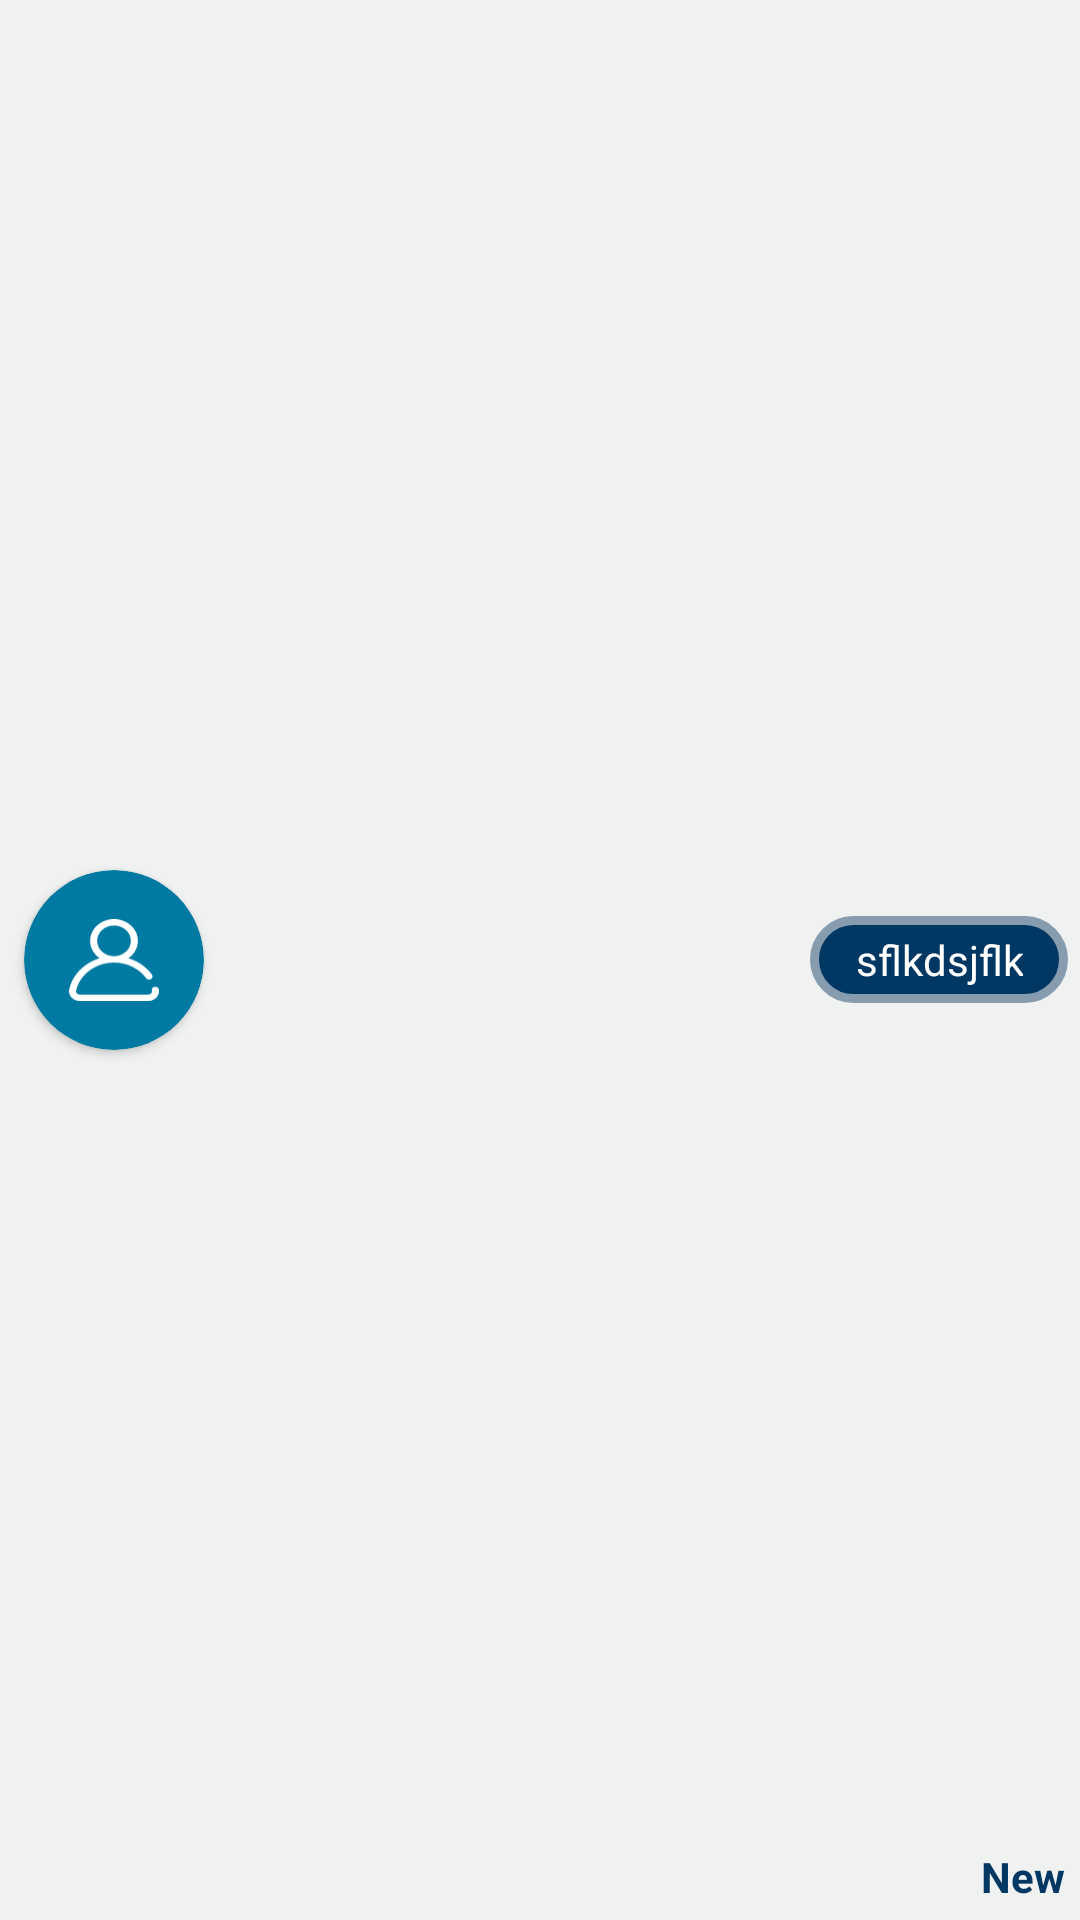

This screen was rendered from an Android layout file. Write that file and the resources it references.
<!-- AndroidManifest.xml: application theme AppTheme -->
<!-- res/layout/view_user_request.xml -->
<?xml version="1.0" encoding="utf-8"?>
<layout>
    <data>
        <variable
            name="item"
            type="com.mahmoud.carsinsurance.models.companiesResponse.CompaniesItem" />
    </data>

    <RelativeLayout
        xmlns:android="http://schemas.android.com/apk/res/android"
        android:layout_width="match_parent"
        android:layout_height="110dp"
        android:background="@color/colorItem"
        android:layout_margin="5dp"
        xmlns:app="http://schemas.android.com/apk/res-auto">

        <androidx.cardview.widget.CardView
            android:layout_width="60dp"
            android:layout_height="60dp"
            app:cardCornerRadius="35dp"
            android:id="@+id/card"
            app:cardBackgroundColor="@color/colorBlue"
            android:layout_centerVertical="true"
            android:layout_margin="8dp"
            >

            <ImageView
                android:layout_width="40dp"
                android:layout_height="40dp"
                android:padding="5dp"
                android:src="@drawable/ic_user"
                android:layout_gravity="center"
                />

        </androidx.cardview.widget.CardView>

        <LinearLayout
            android:layout_toStartOf="@+id/txtInsurance"
            android:layout_marginEnd="5dp"
            android:layout_toEndOf="@+id/card"
            android:layout_width="wrap_content"
            android:layout_height="wrap_content"
            android:orientation="vertical"
            android:layout_centerVertical="true"
            >

            <TextView
                android:layout_width="wrap_content"
                android:layout_height="wrap_content"
                android:textSize="18sp"
                android:textStyle="bold"
                android:textColor="@color/colorBlue"
                android:id="@+id/txtUserName"
                android:layout_marginBottom="3dp"
                />
            <TextView
                android:textColor="@color/colorBlue"
                android:layout_width="wrap_content"
                android:layout_height="wrap_content"
                android:textStyle="bold"

                android:id="@+id/txtCarName"
                android:layout_marginBottom="3dp"
                />
            <TextView
                android:textColor="@color/colorBlue"
                android:id="@+id/txtCarModel"
                android:layout_width="wrap_content"
                android:layout_height="wrap_content"
                android:textStyle="bold"
                android:layout_marginBottom="3dp"
                />
            <TextView
                android:textColor="@color/colorBlue"
                android:id="@+id/txtInType"
                android:layout_width="wrap_content"
                android:layout_height="wrap_content"
                android:textStyle="bold"
                android:layout_marginBottom="3dp"
                />

        </LinearLayout>

        <TextView
            android:id="@+id/txtInsurance"
            android:layout_width="wrap_content"
            android:layout_height="wrap_content"
            android:gravity="center"
            android:paddingTop="5dp"
            android:textColor="@color/colorWhite"
            android:paddingBottom="5dp"
            android:paddingStart="15dp"
            android:paddingEnd="15dp"
            android:layout_marginEnd="4dp"
            android:layout_alignParentEnd="true"
            android:layout_centerVertical="true"
            android:text="sflkdsjflk"
            android:background="@drawable/shape_gold"
            />

        <TextView
            android:id="@+id/txtStatus"
            android:layout_width="wrap_content"
            android:layout_height="wrap_content"
            android:gravity="center"
            android:textColor="@color/colorPrimary"
            android:layout_margin="5dp"
            android:layout_marginEnd="4dp"
            android:layout_alignParentEnd="true"
            android:layout_alignParentBottom="true"
            android:text="New"
            android:visibility="visible"
            android:textStyle="bold"
            />

    </RelativeLayout>
</layout>
<!-- resources referenced by this layout -->
<resources>
  <color name="colorBlue">#007aa3</color>
  <color name="colorItem">#f0f1f1</color>
  <color name="colorPrimary">#003763</color>
  <color name="colorWhite">#FFFFFF</color>
  <!-- drawable ic_user (drawable) -->
  <vector xmlns:android="http://schemas.android.com/apk/res/android"
      android:width="22dp"
      android:height="20dp"
      android:viewportHeight="512"
      android:viewportWidth="512">
    <path
        android:fillColor="#FFFFFF"
        android:pathData="M510.702,438.722c-2.251,-10.813 -12.84,-17.754 -23.657,-15.503c-10.814,2.251 -17.755,12.843 -15.503,23.656c1.297,6.229 -0.248,12.613 -4.236,17.519c-2.31,2.841 -7.461,7.606 -15.999,7.606H60.693c-8.538,0 -13.689,-4.766 -15.999,-7.606c-3.989,-4.905 -5.533,-11.29 -4.236,-17.519c20.756,-99.695 108.691,-172.521 210.24,-174.977c1.759,0.068 3.526,0.102 5.302,0.102c1.782,0 3.556,-0.035 5.322,-0.103c71.532,1.716 137.648,37.947 177.687,97.66c6.151,9.175 18.574,11.625 27.75,5.474c9.174,-6.151 11.625,-18.575 5.473,-27.749c-32.817,-48.944 -80.47,-84.534 -134.804,-102.417C370.538,220.036 392,180.477 392,136C392,61.01 330.991,0 256,0S120,61.01 120,136c0,44.504 21.488,84.084 54.633,108.911c-30.368,9.998 -58.863,25.555 -83.803,46.069c-45.732,37.617 -77.529,90.086 -89.532,147.742c-3.762,18.067 0.745,36.623 12.363,50.909C25.222,503.847 42.365,512 60.693,512h390.613c18.329,0 35.472,-8.153 47.032,-22.369C509.958,475.345 514.464,456.789 510.702,438.722zM160,136c0,-52.935 43.065,-96 96,-96s96,43.065 96,96c0,51.305 -40.455,93.339 -91.141,95.878c-1.617,-0.03 -3.237,-0.045 -4.859,-0.045c-1.614,0 -3.228,0.016 -4.84,0.046C200.465,229.35 160,187.312 160,136z"/>
  </vector>
  <!-- drawable shape_gold (drawable) -->
  <?xml version="1.0" encoding="utf-8"?>
  <selector xmlns:android="http://schemas.android.com/apk/res/android">
  
      <item>
          <shape android:shape="rectangle">
              <solid android:color="@color/colorPrimary"/>
              <corners android:radius="20dp"/>
              <stroke android:color="@color/colorGold" android:width="3dp"/>
          </shape>
      </item>
  
  </selector>
  <style name="AppTheme" parent="Theme.MaterialComponents.Light.NoActionBar">
          
          <item name="colorPrimary">@color/colorPrimary</item>
          <item name="colorPrimaryDark">@color/colorPrimaryDark</item>
          <item name="colorAccent">@color/colorAccent</item>
      </style>
  <color name="colorGold">#879daf</color>
  <color name="colorPrimaryDark">#003763</color>
  <color name="colorAccent">#ffc808</color>
</resources>
